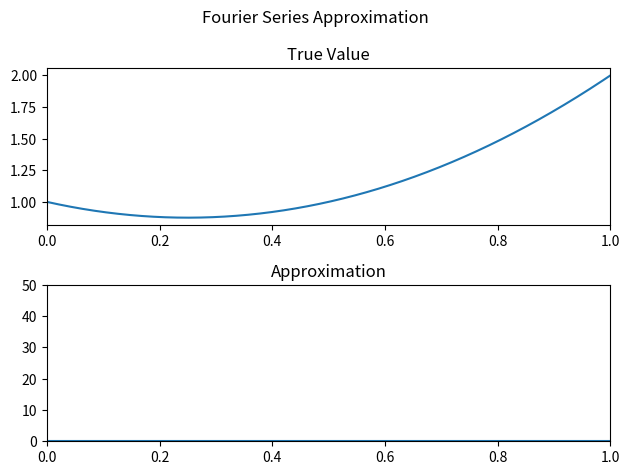

Reproduce this figure in Python.
import numpy as np
import matplotlib.pyplot as plt
import matplotlib.image as mpimg
import matplotlib.animation as animation
from matplotlib import cm
res = 1000
pi = 3.14159
x = np.linspace(0, 1, res)

def f(x):
    return 1-x+2*x**2
y = f(x)

maxrange = 50
eigenfunctions = np.empty((maxrange, res))
coeffs = np.empty(maxrange)
for n in range(maxrange):
    eigenfunctions[n,:] = (np.sin(n*pi*x))
    coeffs[n] = np.sum(eigenfunctions[n,:] * y/1000*np.pi/2)

f0, ax = plt.subplots(2)
f0.suptitle("Fourier Series Approximation")
ax[0].set_title('True Value')
ax[1].set_title('Approximation')
ax[0].set_xlim(0, 1)
ax[1].set_xlim(0,1)
ax[1].set_ylim(0,50)


# Initializing plots:
# the commas in the next two lines are actually extremely important
itd_plot, = ax[0].plot(x, y)
ifd_plot, = ax[1].plot(x, np.zeros(res))
#plt.show()
#%%
# Creating the acutal frame-to-frame animation
def updateData(frame):

    waveform = coeffs[:frame,None]*eigenfunctions[:frame]

    waveform = np.sum(waveform, axis=0)
    print(f"max = {np.max(np.abs(waveform))}")
    ifd_plot.set_data(x, waveform)
    ax[0].title.set_text([frame])
    return  ifd_plot,

anime = animation.FuncAnimation(f0, updateData, blit=False, frames=maxrange, interval=1000, repeat=False)
f0.tight_layout()
plt.show()